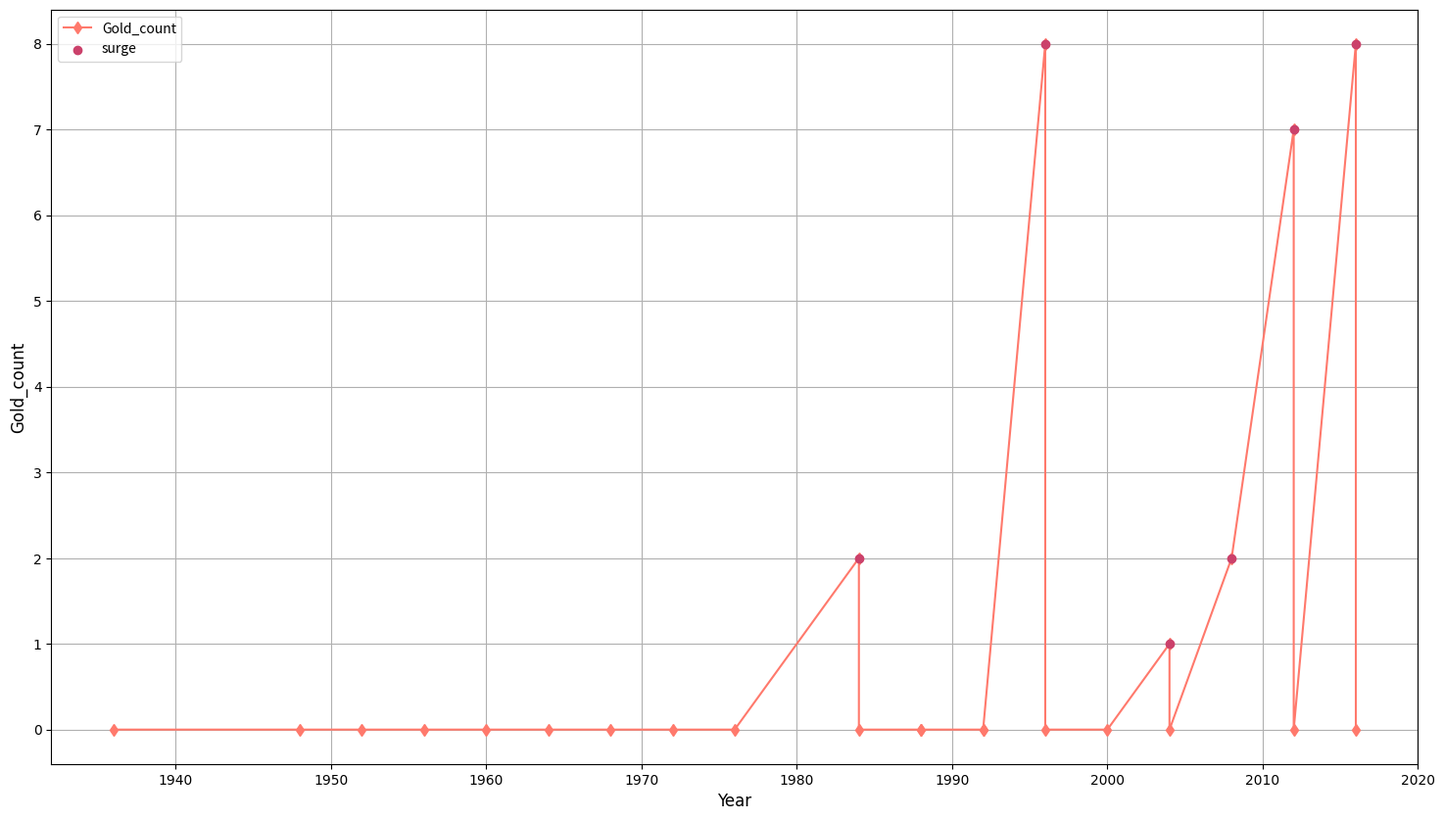

The matplotlib source for this figure:
import pandas as pd
import numpy as np
import matplotlib.pyplot as plt

# 定义数据
data_chn = {
    'Year': [1936, 1948, 1952, 1956, 1960, 1964, 1968, 1972, 1976, 1984, 1984, 1988, 1988, 1992, 1992, 1996, 1996, 2000, 2004, 2004, 2008, 2012, 2012, 2016, 2016],
    'Gold_count': [0, 0, 0, 0, 0, 0, 0, 0, 0, 2, 0, 0, 0, 0, 0, 8, 0, 0, 1, 0, 2, 7, 0, 8, 0]
}

# 创建DataFrame
Volleyball_china_medal_count = pd.DataFrame(data_chn)

def draw_curve(df, Year, value):
    df['change rate'] = df[value].pct_change()  # 计算百分比变化
    df['diff'] = df[value].diff()  # 计算绝对diff

    # 设置阈值来识别突增
    threshold = 0.2
    sudden_increase = df[(df['change rate'] > threshold) | (df['diff'] > 5)]  # 绝对diff大于5

    print(sudden_increase[[Year, value, 'change rate', 'diff']])

    plt.figure(figsize=(18, 10))
    plt.plot(df[Year], df[value], marker='d', label=value, color='xkcd:salmon')
    plt.scatter(sudden_increase[Year], sudden_increase[value], color='xkcd:dark pink', label='surge', zorder=5)
    plt.xlabel(Year, fontname='Arial', fontsize=12)
    plt.ylabel(value, fontname='Arial', fontsize=12)
    plt.xticks(fontname='Arial', fontsize=10)
    plt.yticks(fontname='Arial', fontsize=10)

    plt.legend()
    plt.grid()
    plt.savefig('The number of Olympic medals won by the United States in women\'s gymnastics.png')
    plt.show()

# 调用函数
draw_curve(Volleyball_china_medal_count, 'Year', 'Gold_count')
